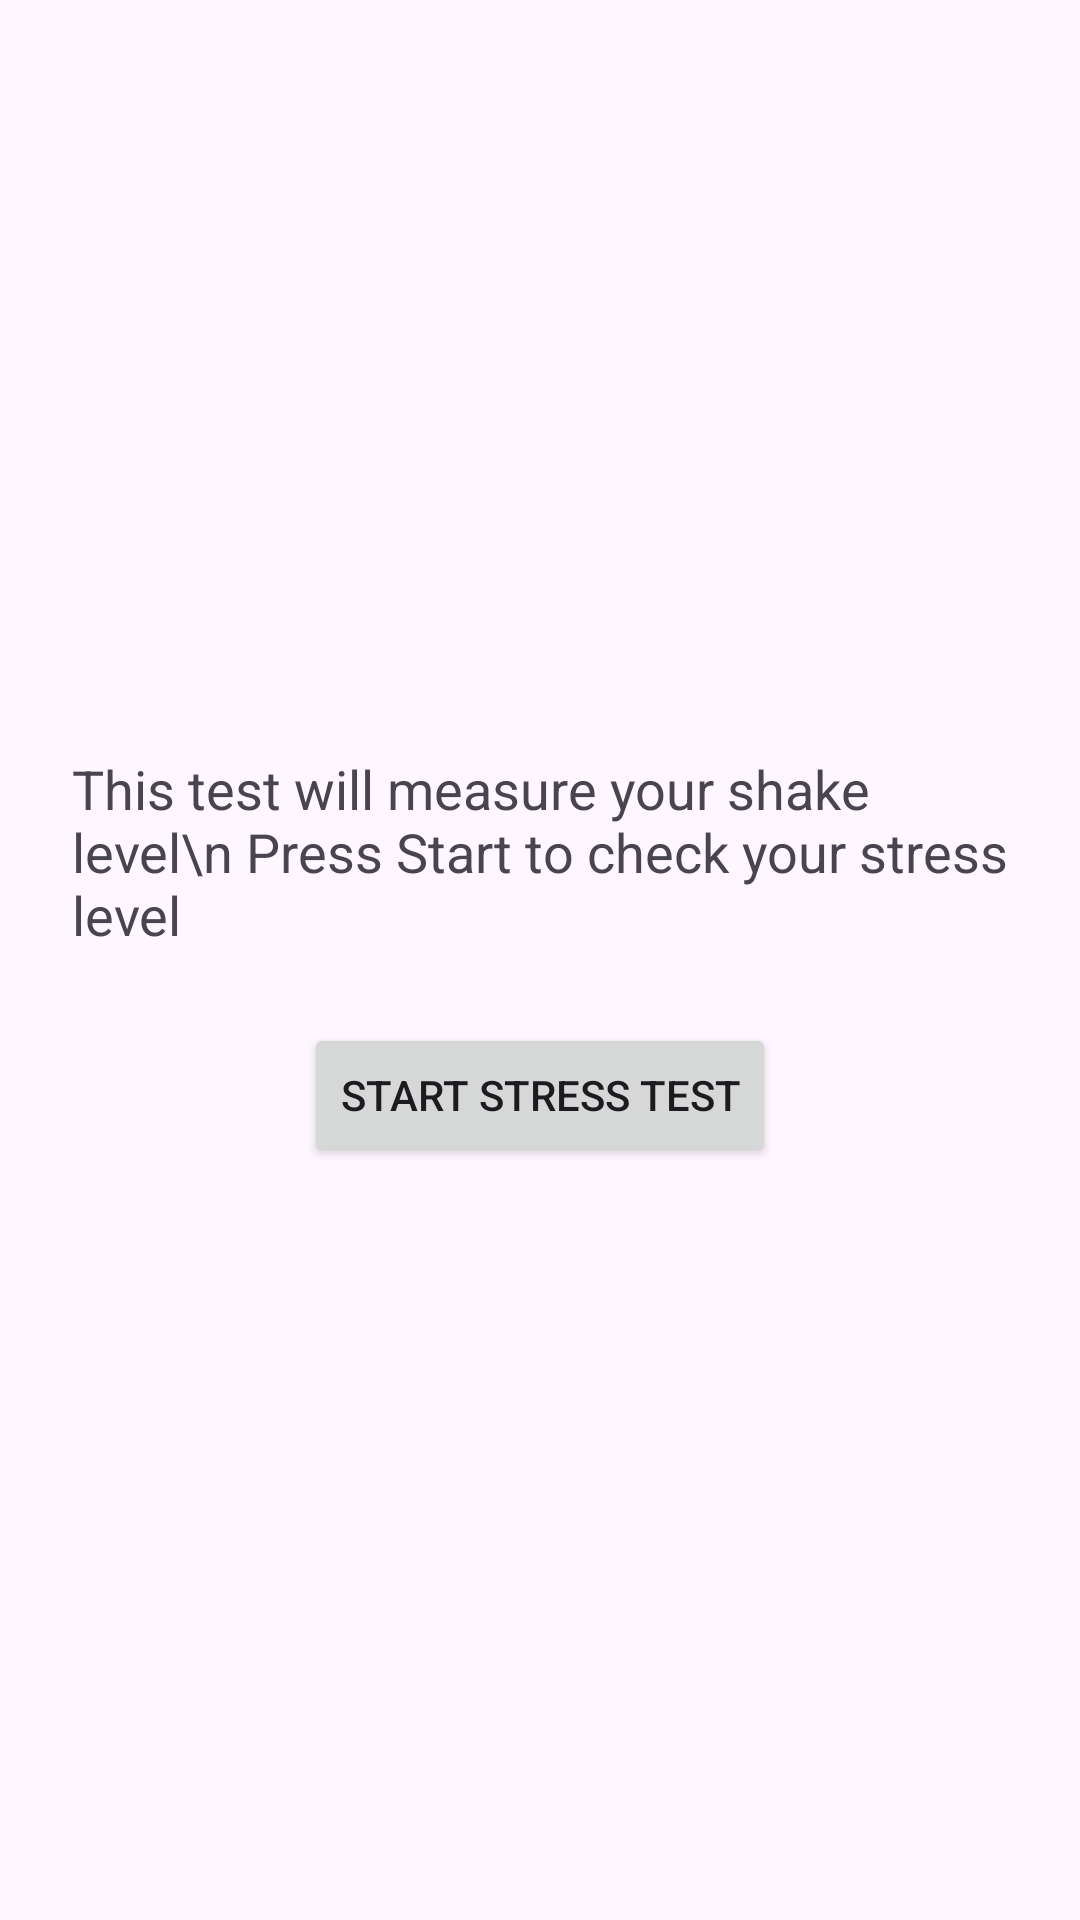

The Android layout XML behind this screen, and the referenced resources:
<!-- AndroidManifest.xml: application theme Theme.Final_MAD -->
<!-- res/layout/activity_stress_detector.xml -->
<LinearLayout xmlns:android="http://schemas.android.com/apk/res/android"
    android:orientation="vertical"
    android:padding="24dp"
    android:gravity="center"
    android:layout_width="match_parent"
    android:layout_height="match_parent">

    <TextView
        android:id="@+id/txtStatus"
        android:text="This test will measure your shake level\n Press Start to check your stress level "
        android:textSize="18sp"
        android:layout_marginBottom="24dp"
        android:layout_width="wrap_content"
        android:layout_height="wrap_content" />

    <Button
        android:id="@+id/btnStartTest"
        android:text="Start Stress Test"
        android:layout_width="wrap_content"
        android:layout_height="wrap_content" />
</LinearLayout>
<!-- resources referenced by this layout -->
<resources>
  <style name="Theme.Final_MAD" parent="Base.Theme.Final_MAD" />
  <style name="Base.Theme.Final_MAD" parent="Theme.Material3.DayNight.NoActionBar">
          
          
      </style>
</resources>
